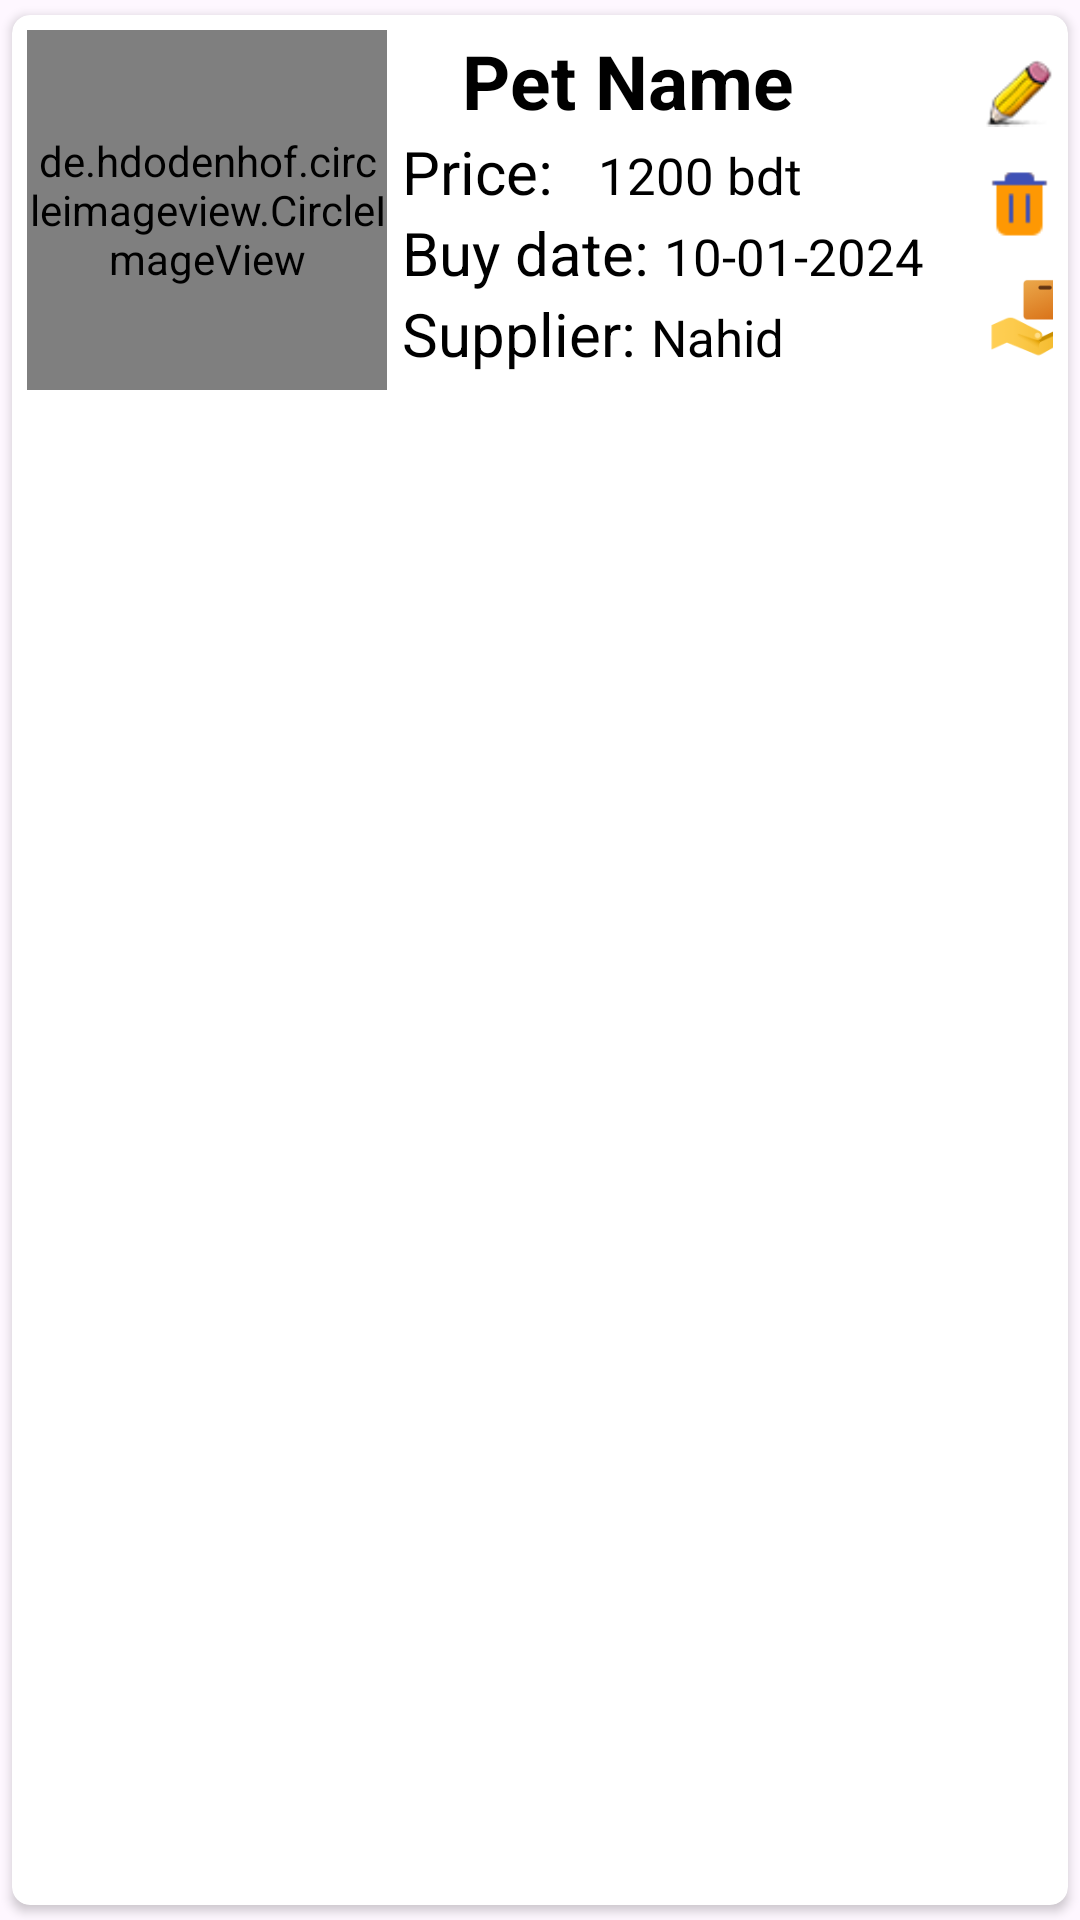

Layout XML and referenced resources for this Android screen:
<!-- AndroidManifest.xml: application theme Theme.Pet_Inventory -->
<!-- res/layout/main_item.xml -->
<?xml version="1.0" encoding="utf-8"?>
<androidx.cardview.widget.CardView xmlns:android="http://schemas.android.com/apk/res/android"
    android:id="@+id/cardView"
    android:layout_width="match_parent"
    android:layout_height="wrap_content"
    xmlns:app="http://schemas.android.com/apk/res-auto"
    app:cardCornerRadius="6dp"
    android:elevation="6dp"
    android:layout_marginTop="5dp"
    android:layout_marginLeft="5dp"
    android:layout_marginRight="5dp"
    app:cardUseCompatPadding="true">

    <LinearLayout
        android:layout_width="match_parent"
        android:layout_height="wrap_content"
        android:background="@drawable/corner"
        android:weightSum="100"
        android:padding="5dp">

        <de.hdodenhof.circleimageview.CircleImageView
            android:id="@+id/image"
            android:layout_width="120dp"
            android:layout_height="120dp"
            android:src="@mipmap/ic_launcher"
            app:civ_border_width="1dp"
            app:civ_border_color="#FF000000"
            android:layout_gravity="center_vertical"/>
        <LinearLayout
            android:id="@+id/linear_layout"
            android:layout_width="0dp"
            android:layout_height="wrap_content"
            android:layout_weight="90"
            android:paddingLeft="5dp"
            android:orientation="vertical">
            <TextView
                android:id="@+id/nameTextView"
                android:layout_width="wrap_content"
                android:layout_height="wrap_content"
                android:text="Pet Name"
                android:textStyle="bold"
                android:textSize="25sp"
                android:textColor="@color/black"
                android:layout_marginStart="20dp"
                android:layout_gravity="start"/>
            <LinearLayout
                android:layout_width="wrap_content"
                android:layout_height="wrap_content"
                android:orientation="horizontal">
                <TextView
                    android:id="@+id/price"
                    android:layout_width="wrap_content"
                    android:layout_height="wrap_content"
                    android:text="Price: "
                    android:textSize="20sp"
                    android:textColor="@color/black"/>
                <TextView
                    android:id="@+id/priceTextView"
                    android:layout_width="wrap_content"
                    android:layout_height="wrap_content"
                    android:text="1200 bdt"
                    android:textSize="17sp"
                    android:textColor="@color/black"
                    android:layout_marginStart="10dp"/>
            </LinearLayout>
            <LinearLayout
                android:layout_width="wrap_content"
                android:layout_height="wrap_content"
                android:orientation="horizontal">
                <TextView
                    android:id="@+id/purchasedateTextView"
                    android:layout_width="wrap_content"
                    android:layout_height="wrap_content"
                    android:text="Buy date: "
                    android:textSize="20sp"
                    android:textColor="@color/black"/>
                <TextView
                    android:id="@+id/dateTextView"
                    android:layout_width="wrap_content"
                    android:layout_height="wrap_content"
                    android:text="10-01-2024"
                    android:textSize="17sp"
                    android:textColor="@color/black"/>
            </LinearLayout>
            <LinearLayout
                android:layout_width="wrap_content"
                android:layout_height="wrap_content"
                android:orientation="horizontal">
                <TextView
                    android:id="@+id/supplier"
                    android:layout_width="wrap_content"
                    android:layout_height="wrap_content"
                    android:text="Supplier: "
                    android:textSize="20sp"
                    android:textColor="@color/black"/>
                <TextView
                    android:id="@+id/supplierName"
                    android:layout_width="wrap_content"
                    android:layout_height="wrap_content"
                    android:text="Nahid"
                    android:textSize="17sp"
                    android:textColor="@color/black"/>
            </LinearLayout>
            

        </LinearLayout>

        <LinearLayout
            android:layout_width="0dp"
            android:layout_height="wrap_content"
            android:layout_weight="10"
            android:orientation="vertical">

            <ImageView
                android:id="@+id/edit"
                android:layout_width="wrap_content"
                android:layout_height="wrap_content"
                android:src="@drawable/edit_icon"
                android:layout_marginTop="5dp" />

            <ImageView
                android:id="@+id/delete"
                android:layout_width="wrap_content"
                android:layout_height="wrap_content"
                android:src="@drawable/delete_icon"
                android:layout_marginTop="5dp" />
            <ImageView
                android:id="@+id/sell"
                android:layout_width="30dp"
                android:layout_height="35dp"
                android:src="@drawable/sell_icon"
                android:layout_marginTop="5dp" />
        </LinearLayout>
    </LinearLayout>

</androidx.cardview.widget.CardView>
<!-- resources referenced by this layout -->
<resources>
  <color name="black">#000000</color>
  <!-- drawable corner (drawable) -->
  <?xml version="1.0" encoding="UTF-8"?>
  <shape xmlns:android="http://schemas.android.com/apk/res/android">
      
      
      <stroke android:width="1dp" android:color="#FFFFFF" />
      <corners android:radius="10dp"/>
      <padding android:left="0dp" android:top="0dp" android:right="0dp" android:bottom="0dp" />
  </shape>
  <!-- drawable delete_icon: png bitmap (drawable, 402 bytes) -->
  <!-- drawable edit_icon: png bitmap (drawable, 1725 bytes) -->
  <!-- drawable sell_icon: png bitmap (drawable, 3856 bytes) -->
  <style name="Theme.Pet_Inventory" parent="Base.Theme.Pet_Inventory" />
  <style name="Base.Theme.Pet_Inventory" parent="Theme.Material3.DayNight">
          
          
      </style>
</resources>
